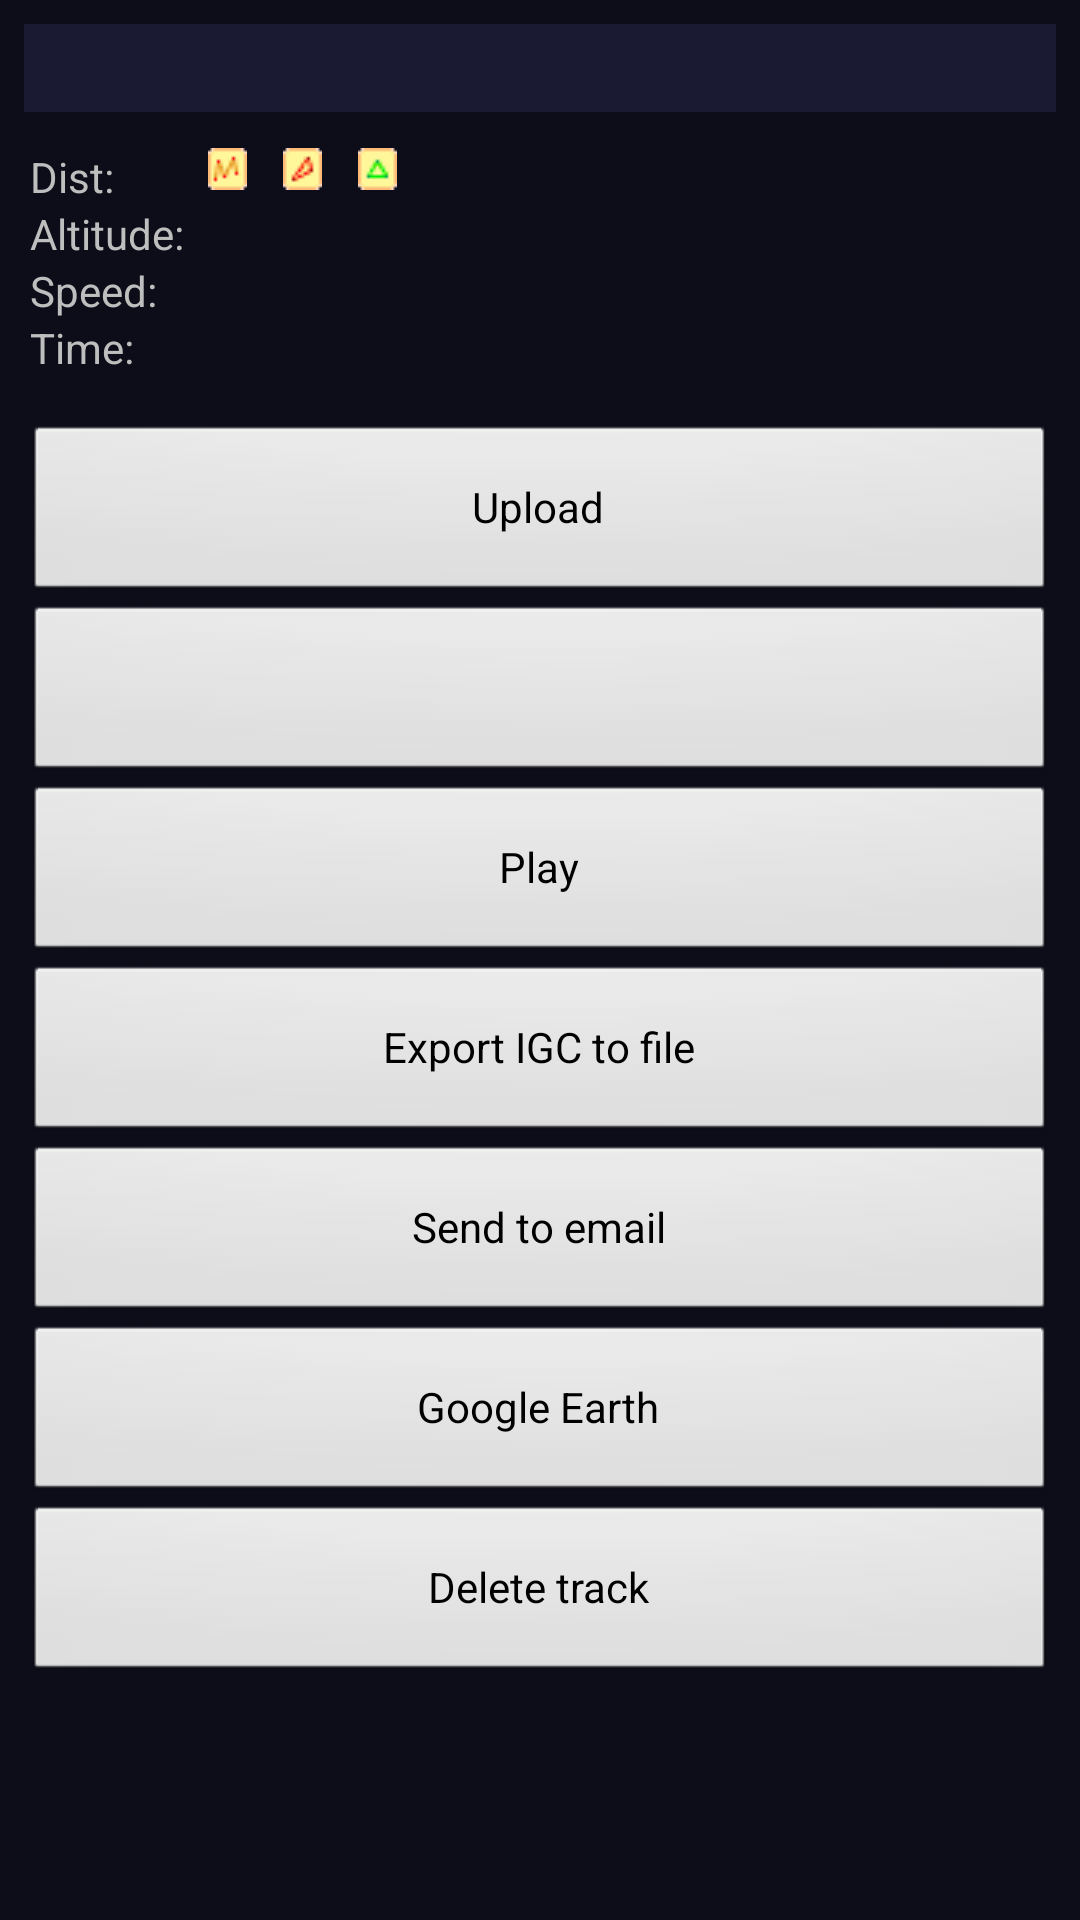

Write the Android layout XML for this screen, with the resource values it uses.
<!-- AndroidManifest.xml: application theme AppThemeBlack -->
<!-- res/layout/activity_info.xml -->
<?xml version="1.0" encoding="utf-8"?>
<ScrollView android:layout_width="fill_parent" android:layout_height="fill_parent" android:hapticFeedbackEnabled="true"
  xmlns:android="http://schemas.android.com/apk/res/android">
    <LinearLayout android:orientation="vertical" android:padding="8.0dip" android:layout_width="fill_parent" android:layout_height="wrap_content">
        <LinearLayout android:orientation="horizontal" android:background="@color/backgray" android:paddingLeft="2.0dip" android:paddingRight="2.0dip" android:layout_width="fill_parent" android:layout_height="wrap_content" android:layout_marginBottom="8.0dip">
            <TextView android:textAppearance="?android:textAppearanceLarge" android:textStyle="bold" android:textColor="@color/text" android:id="@id/textIgcName" android:layout_width="wrap_content" android:layout_height="wrap_content" />
            <TextView android:textColor="@color/text" android:gravity="right" android:layout_gravity="right" android:id="@id/txtInfoTime" android:layout_width="fill_parent" android:layout_height="wrap_content" />
        </LinearLayout>
        <TableLayout android:orientation="horizontal" android:paddingLeft="2.0dip" android:paddingRight="2.0dip" android:layout_width="fill_parent" android:layout_height="wrap_content" android:layout_marginTop="4.0dip" android:layout_marginBottom="8.0dip">
            <TableRow android:layout_width="fill_parent">
                <TextView android:layout_width="wrap_content" android:layout_height="wrap_content" android:text="@string/dist_info" />
                <LinearLayout android:orientation="horizontal" android:layout_width="wrap_content" android:layout_height="wrap_content">
                    <ImageView android:id="@id/timgKm1" android:layout_width="wrap_content" android:layout_height="wrap_content" android:layout_marginRight="4.0dip" android:src="@drawable/stype1" />
                    <TextView android:id="@id/ttxtKm1" android:layout_width="wrap_content" android:layout_height="wrap_content" android:layout_marginRight="8.0dip" />
                    <ImageView android:id="@id/timgKm2" android:layout_width="wrap_content" android:layout_height="wrap_content" android:layout_marginRight="4.0dip" android:src="@drawable/stype2" />
                    <TextView android:id="@id/ttxtKm2" android:layout_width="wrap_content" android:layout_height="wrap_content" android:layout_marginRight="8.0dip" />
                    <ImageView android:id="@id/timgKm3" android:layout_width="wrap_content" android:layout_height="wrap_content" android:layout_marginRight="4.0dip" android:src="@drawable/stype3" />
                    <TextView android:id="@id/ttxtKm3" android:layout_width="wrap_content" android:layout_height="wrap_content" android:layout_marginRight="8.0dip" />
                </LinearLayout>
            </TableRow>
            <TableRow android:layout_width="fill_parent">
                <TextView android:layout_width="wrap_content" android:layout_height="wrap_content" android:layout_marginRight="8.0dip" android:text="@string/alt_info" />
                <TextView android:id="@id/ttxtAlt" android:layout_width="wrap_content" android:layout_height="wrap_content" />
            </TableRow>
            <TableRow android:layout_width="fill_parent">
                <TextView android:layout_width="wrap_content" android:layout_height="wrap_content" android:text="@string/speed_info" />
                <TextView android:id="@id/ttxtSpd" android:layout_width="wrap_content" android:layout_height="wrap_content" />
            </TableRow>
            <TableRow android:layout_width="fill_parent">
                <TextView android:layout_width="wrap_content" android:layout_height="wrap_content" android:text="@string/time_info" />
                <TextView android:id="@id/ttxtTimeinfo" android:layout_width="wrap_content" android:layout_height="wrap_content" />
            </TableRow>
        </TableLayout>
        <LinearLayout android:orientation="vertical" android:id="@id/expired_note" android:paddingLeft="8.0dip" android:paddingRight="8.0dip" android:visibility="gone" android:layout_width="fill_parent" android:layout_height="wrap_content">
            <TextView android:textAppearance="?android:textAppearanceSmall" android:textColor="@color/text" android:paddingBottom="4.0dip" android:layout_width="wrap_content" android:layout_height="wrap_content" android:text="@string/disabled_note" />
            <TextView android:textAppearance="?android:textAppearanceSmall" android:textColor="@color/text" android:layout_width="wrap_content" android:layout_height="wrap_content" android:text="@string/licence_expired" />
        </LinearLayout>
        <LinearLayout android:orientation="vertical" android:id="@id/menurows" android:layout_width="fill_parent" android:layout_height="wrap_content" android:layout_marginTop="8.0dip">
            <Button android:id="@id/buttonUpload" android:layout_width="fill_parent" android:layout_height="60.0dip" android:text="@string/upload" android:layout_weight="5.0" android:onClick="clickUpload" />
            <Button android:id="@id/buttonMap" android:layout_width="fill_parent" android:layout_height="60.0dip" android:layout_weight="5.0" android:onClick="clickMap" />
            <Button android:id="@id/buttonSimulation" android:layout_width="fill_parent" android:layout_height="60.0dip" android:text="@string/play" android:layout_weight="5.0" android:onClick="clickSimulation" />
            <Button android:id="@id/buttonExportIgc" android:layout_width="fill_parent" android:layout_height="60.0dip" android:text="@string/export_igc" android:layout_weight="5.0" android:onClick="exportIgc" />
            <Button android:id="@id/buttonSendToMail" android:layout_width="fill_parent" android:layout_height="60.0dip" android:text="@string/send_to_email" android:layout_weight="5.0" android:onClick="sendToMail" />
            <Button android:layout_width="fill_parent" android:layout_height="60.0dip" android:text="@string/google_earth" android:layout_weight="5.0" android:onClick="openEarth" />
            <Button android:id="@id/buttonDeleteIgc" android:layout_width="fill_parent" android:layout_height="60.0dip" android:text="@string/delete_track" android:layout_weight="5.0" android:onClick="clickDelete" />
        </LinearLayout>
    </LinearLayout>
</ScrollView>
<!-- resources referenced by this layout -->
<resources>
  <color name="backgray">#ff1a1a33</color>
  <color name="text">#ffcccccc</color>
  <!-- drawable stype1: png bitmap (drawable-mdpi, 327 bytes) -->
  <!-- drawable stype2: png bitmap (drawable-mdpi, 304 bytes) -->
  <!-- drawable stype3: png bitmap (drawable-mdpi, 281 bytes) -->
  <string name="alt_info">Altitude:</string>
  <string name="delete_track">Delete track</string>
  <string name="disabled_note">The uploading feature is disabled.</string>
  <string name="dist_info">Dist:</string>
  <string name="export_igc">Export IGC to file</string>
  <string name="google_earth">Google Earth</string>
  <string name="licence_expired">Your trial version has expired.If you like FlyMe, please support the product by purchasing a licence at xcglobe.com/flyme</string>
  <string name="play">Play</string>
  <string name="send_to_email">Send to email</string>
  <string name="speed_info">Speed:</string>
  <string name="time_info">Time:</string>
  <string name="upload">Upload</string>
  <style name="AppThemeBlack" parent="@android:style/Theme.Black.NoTitleBar">
          <item name="android:windowDisablePreview">true</item>
          <item name="android:windowBackground">#FF0D0D1A</item>
          <item name="android:windowNoTitle">true</item>
          <item name="android:windowFullscreen">true</item>
      </style>
</resources>
